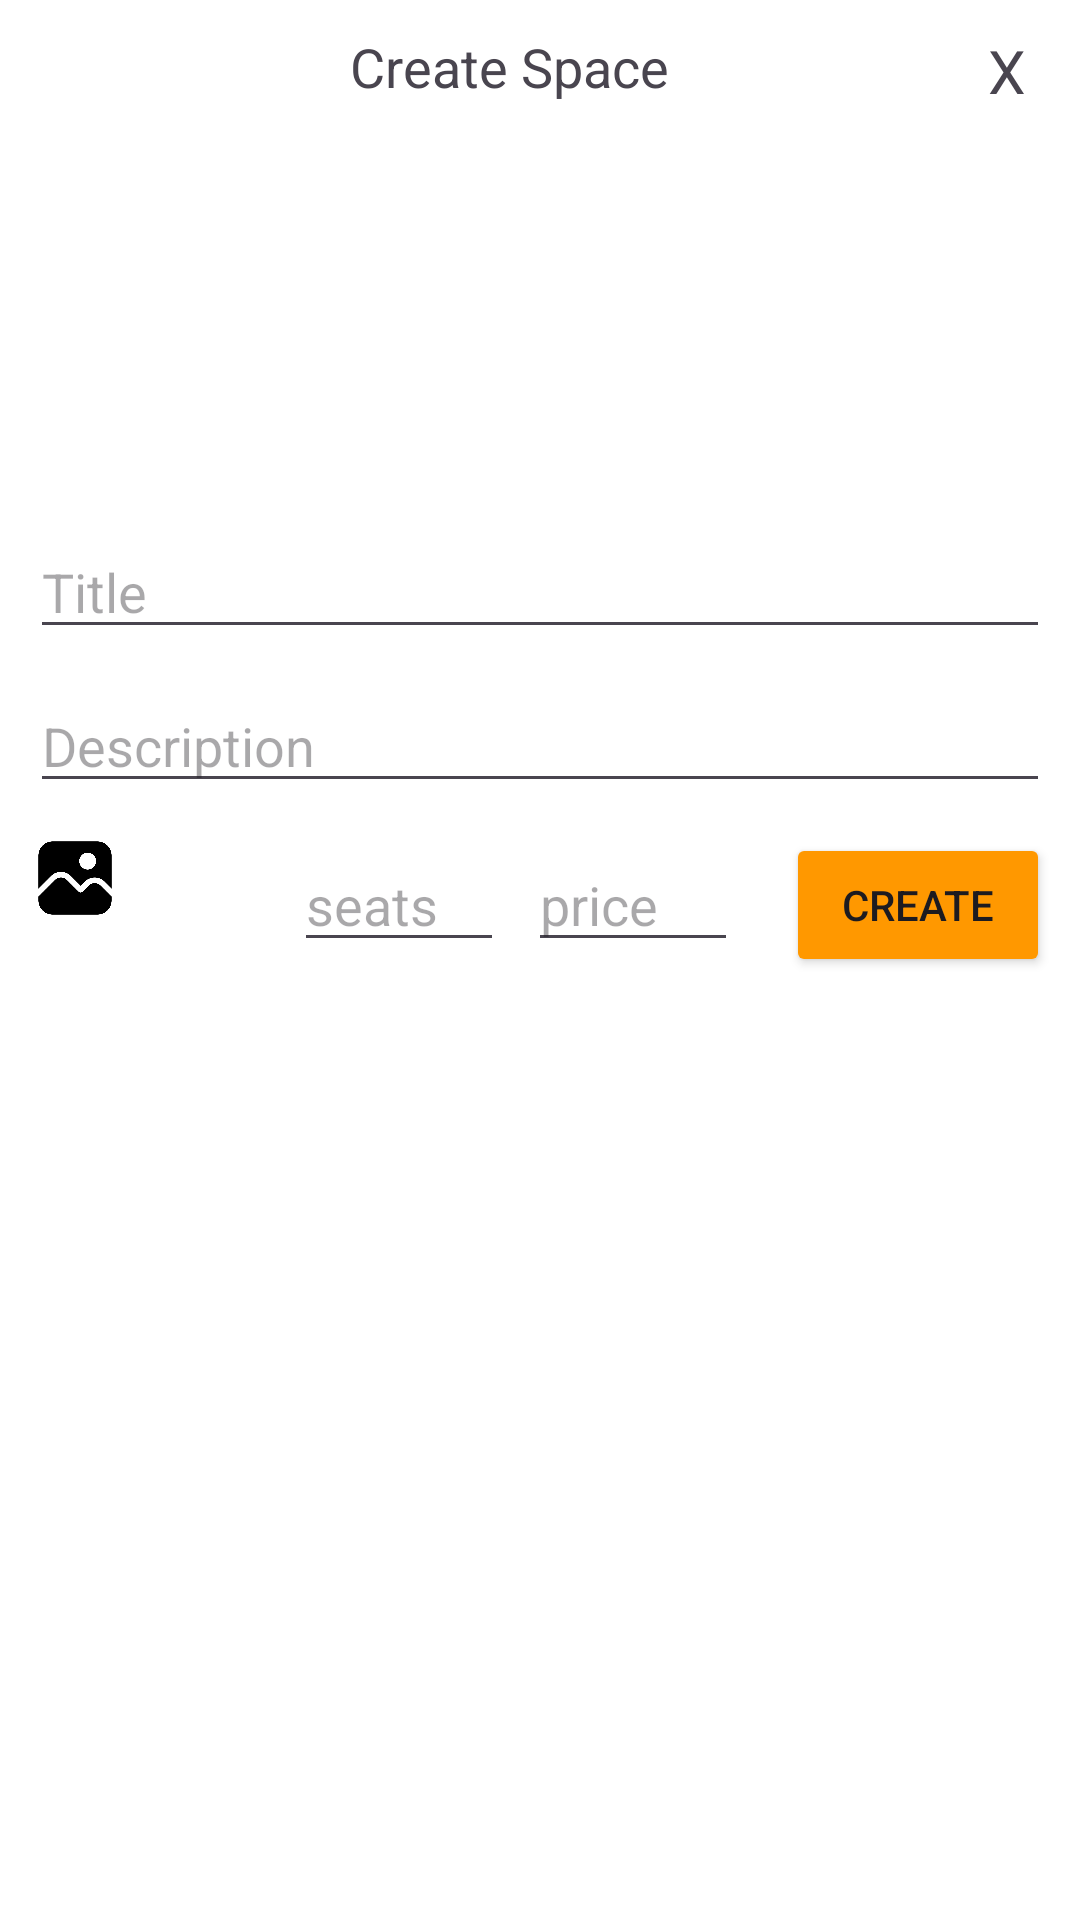

This screen was rendered from an Android layout file. Write that file and the resources it references.
<!-- AndroidManifest.xml: application theme Theme.Starupcowokapp -->
<!-- res/layout/fragment_create_space.xml -->
<FrameLayout xmlns:android="http://schemas.android.com/apk/res/android"
    xmlns:app="http://schemas.android.com/apk/res-auto"
    xmlns:tools="http://schemas.android.com/tools"
    android:layout_width="match_parent"
    android:layout_height="wrap_content"
    android:background="@color/white"
    tools:context="Fragments.CreateSpace">

    <androidx.appcompat.widget.LinearLayoutCompat
        android:layout_width="match_parent"
        android:layout_height="wrap_content"
        android:layout_margin="10dp"
        android:background="@android:color/transparent"
        android:orientation="vertical">

        <androidx.constraintlayout.widget.ConstraintLayout
            android:layout_width="match_parent"
            android:layout_height="wrap_content">

            <TextView
                android:id="@+id/head"
                android:layout_width="0dp"
                android:layout_height="0dp"
                android:text="Create Space"
                android:textAlignment="center"
                android:textSize="18sp"
                app:layout_constraintBottom_toBottomOf="parent"
                app:layout_constraintEnd_toStartOf="@+id/cross"
                app:layout_constraintStart_toStartOf="parent"
                app:layout_constraintTop_toTopOf="parent" />

            <TextView
                android:id="@+id/cross"
                android:layout_width="wrap_content"
                android:layout_height="wrap_content"
                android:layout_marginEnd="8dp"
                android:text="X"
                android:textAlignment="center"
                android:textSize="20sp"
                app:layout_constraintBottom_toBottomOf="@+id/head"
                app:layout_constraintEnd_toEndOf="parent" />
        </androidx.constraintlayout.widget.ConstraintLayout>


        <ImageView
            android:id="@+id/Img"
            android:layout_width="match_parent"
            android:layout_height="138dp"
            android:scaleType="fitCenter" />
        <androidx.appcompat.widget.AppCompatEditText
            android:id="@+id/title"
            android:layout_width="match_parent"
            android:layout_height="wrap_content"
            android:layout_marginBottom="10dp"
            android:hint="Title" />
        <androidx.appcompat.widget.AppCompatEditText
            android:id="@+id/discription"
            android:layout_width="match_parent"
            android:layout_height="wrap_content"
            android:layout_marginBottom="10dp"
            android:hint="Description" />



        <androidx.constraintlayout.widget.ConstraintLayout
            android:layout_width="match_parent"
            android:layout_height="wrap_content"
            android:orientation="horizontal">

            <ImageView
                android:id="@+id/picture"
                android:layout_width="30dp"
                android:layout_height="30dp"
                android:layout_marginBottom="18dp"
                android:src="@drawable/picture"

                app:layout_constraintBottom_toBottomOf="parent"
                app:layout_constraintStart_toStartOf="parent"
                app:layout_constraintTop_toTopOf="parent" />

            <ImageView
                android:id="@+id/camra"
                android:layout_width="30dp"
                android:layout_height="30dp"
                android:layout_marginBottom="18dp"
                android:src="@drawable/camra"
                app:layout_constraintBottom_toBottomOf="parent"
                app:layout_constraintEnd_toStartOf="@+id/post"
                app:layout_constraintHorizontal_bias="0.077"
                app:layout_constraintStart_toEndOf="@+id/picture"
                app:layout_constraintTop_toTopOf="parent"
                app:layout_constraintVertical_bias="1.0" />

            <Button
                android:id="@+id/post"
                android:layout_width="wrap_content"
                android:layout_height="wrap_content"
                android:layout_gravity="right"
                android:text="Create"
                android:backgroundTint="@color/orange"
                app:layout_constraintBottom_toBottomOf="parent"
                app:layout_constraintEnd_toEndOf="parent"
                app:layout_constraintTop_toTopOf="parent" />

            <androidx.appcompat.widget.AppCompatEditText
                android:id="@+id/price"
                android:layout_width="70dp"
                android:layout_height="41dp"
                android:layout_marginTop="2dp"
                android:layout_marginEnd="16dp"
                android:layout_marginBottom="5dp"
                android:hint="price"
                android:inputType="number"
                app:layout_constraintBottom_toBottomOf="parent"
                app:layout_constraintEnd_toStartOf="@+id/post"
                app:layout_constraintTop_toTopOf="parent"
                app:layout_constraintVertical_bias="1.0" />

            <EditText
                android:id="@+id/seats"
                android:layout_width="70dp"
                android:layout_height="41dp"
                android:layout_marginTop="2dp"
                android:layout_marginEnd="8dp"
                android:layout_marginBottom="5dp"
                android:hint="seats"
                android:inputType="number"
                app:layout_constraintBottom_toBottomOf="parent"
                app:layout_constraintEnd_toStartOf="@+id/price"
                app:layout_constraintTop_toTopOf="parent" />

        </androidx.constraintlayout.widget.ConstraintLayout>
    </androidx.appcompat.widget.LinearLayoutCompat>

</FrameLayout>
<!-- resources referenced by this layout -->
<resources>
  <color name="orange">#FF9800</color>
  <color name="white">#FFFFFF</color>
  <!-- drawable picture: png bitmap (drawable, 10011 bytes) -->
  <style name="Theme.Starupcowokapp" parent="Base.Theme.Starupcowokapp" />
  <style name="Base.Theme.Starupcowokapp" parent="Theme.Material3.DayNight.NoActionBar">
          
           <item name="colorPrimary">@color/orange</item>
      </style>
</resources>
